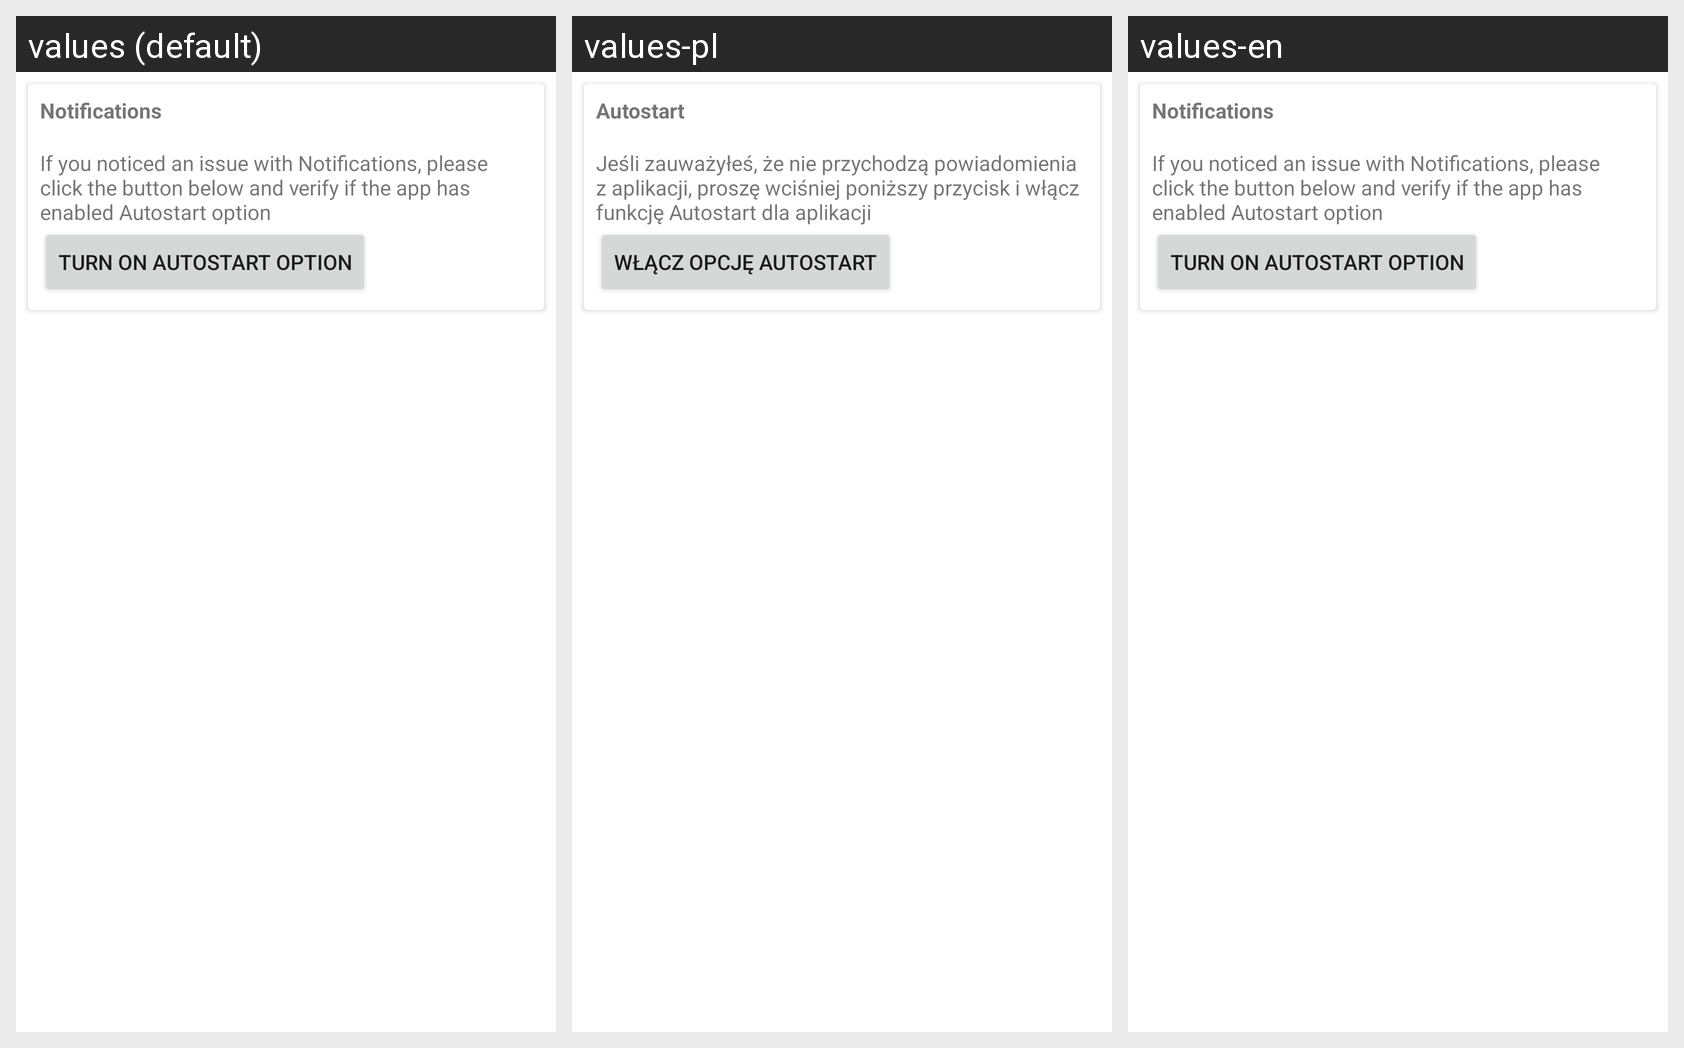

Strings drawn on this Android screen and how each of the app's shown locales translates them:
Android screen res/layout/fragment_settings.xml rendered under 3 locales, left to right: values (default), values-pl, values-en. Device: Nexus 5 (rendered at 1080×1920; each locale shown at half size, 540×960, under a caption strip naming it); theme AppTheme.
Strings drawn on this screen, with the default value and each locale's value (text and hints the layout hard-codes, and strings that could not be matched under every locale, appear in the picture but are not listed):

autostart_label
  values: Notifications
  values-pl: Autostart
  values-en: Notifications

autostart_button
  values: Turn on autostart option
  values-pl: Włącz opcję autostart
  values-en: Turn on autostart option

autostart_description
  values: If you noticed an issue with Notifications, please click the button below and verify if the app has enabled Autostart option
  values-pl: Jeśli zauważyłeś, że nie przychodzą powiadomienia z aplikacji, proszę wciśniej poniższy przycisk i włącz funkcję Autostart dla aplikacji
  values-en: If you noticed an issue with Notifications, please click the button below and verify if the app has enabled Autostart option
